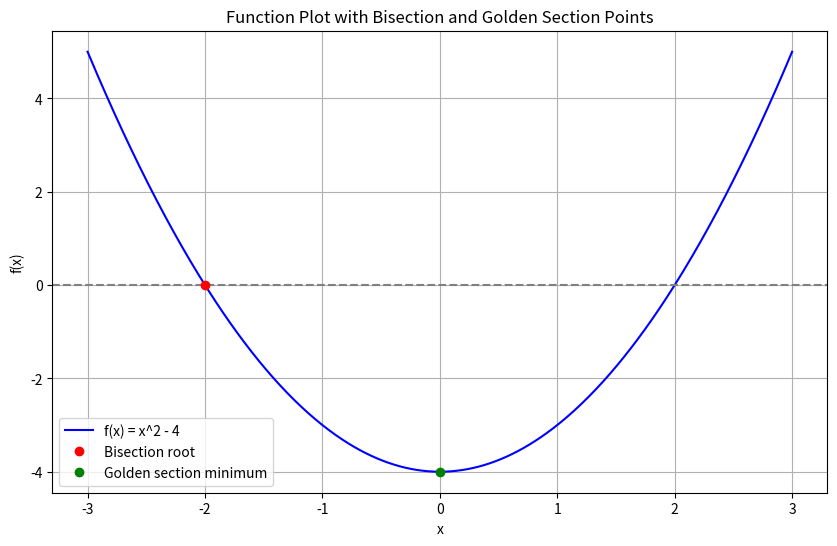

Python code for this plot:
import numpy as np
import matplotlib.pyplot as plt

def bisection(xmin, xmax, f, prec=0.0001, max_attempts=100000):
    if f(xmin) * f(xmax) >= 0:
        raise ValueError("No zero in the interval or function has the same sign at interval endpoints.")
    
    i = 0
    while i < max_attempts and (xmax - xmin) > prec:
        xave = (xmin + xmax) / 2
        if f(xave) == 0:
            return xave
        elif f(xmin) * f(xave) > 0:
            xmin = xave
        else:
            xmax = xave
        i += 1
    return xave  # return midpoint as root approximation

def golden_section_search(f, a, b, tol=0.0001):
    phi = (1 + np.sqrt(5)) / 2
    resphi = 2 - phi
    x1 = a + resphi * (b - a)
    x2 = b - resphi * (b - a)
    while abs(b - a) > tol:
        if f(x1) < f(x2):
            b = x2
            x2 = x1
            x1 = a + resphi * (b - a)
        else:
            a = x1
            x1 = x2
            x2 = b - resphi * (b - a)
    return (a + b) / 2  # return midpoint as minimum approximation

# Example function
def example_function(x):
    return x**2 - 4

def main():
    # Define interval and function
    xmin, xmax = -3, 3
    x_values = np.linspace(xmin, xmax, 500)
    y_values = example_function(x_values)

    # Use bisection method
    root = bisection(-3, 0, example_function)
    print("Root found by bisection method:", root)

    # Use golden section search method on positive interval for the minimum
    min_x = golden_section_search(example_function, 0, 3)
    print("Minimum found by golden section method:", min_x)

    # Plotting
    plt.figure(figsize=(10, 6))
    plt.plot(x_values, y_values, label="f(x) = x^2 - 4", color="blue")
    plt.axhline(0, color='gray', linestyle='--')

    # Plot root found by bisection method
    plt.plot(root, example_function(root), 'ro', label="Bisection root")
    
    # Plot minimum found by golden section method
    plt.plot(min_x, example_function(min_x), 'go', label="Golden section minimum")

    plt.xlabel("x")
    plt.ylabel("f(x)")
    plt.title("Function Plot with Bisection and Golden Section Points")
    plt.legend()
    plt.grid()
    plt.show()

if __name__ == '__main__':
    main()
